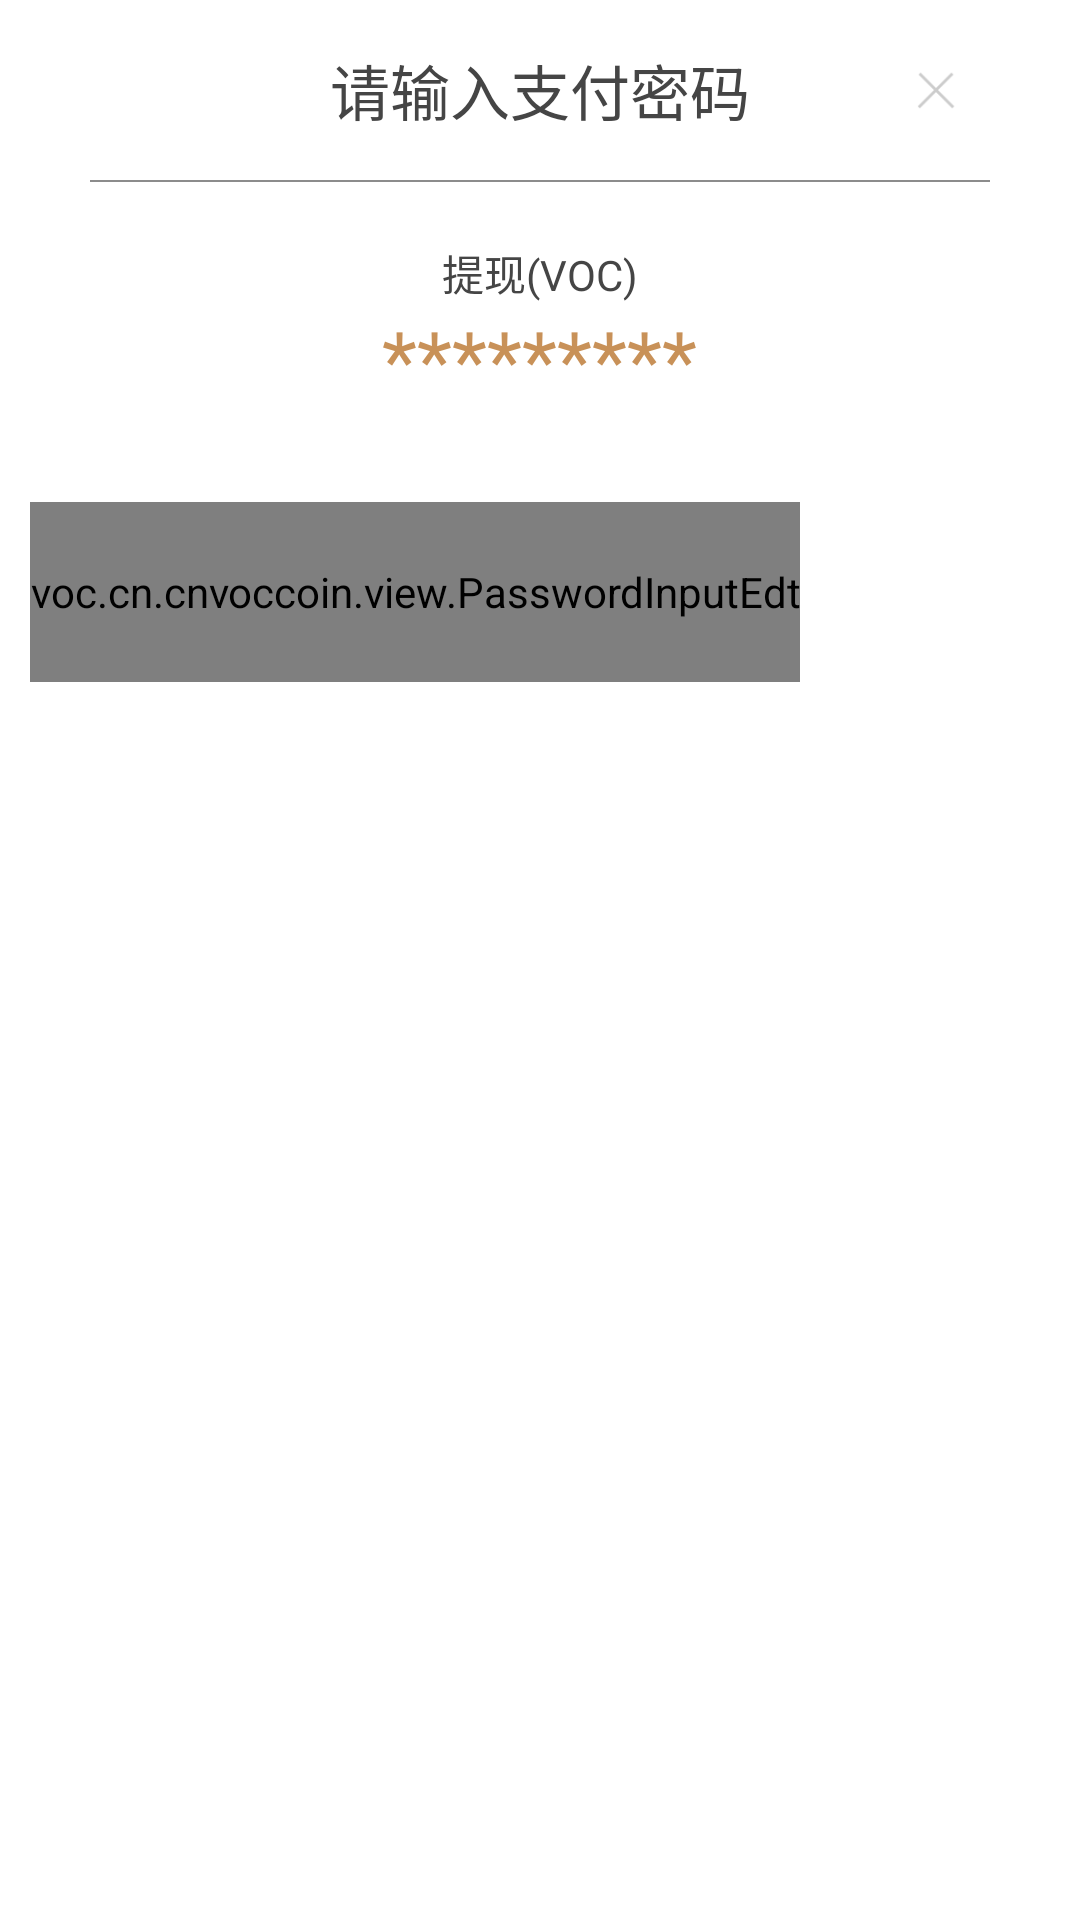

This screen was rendered from an Android layout file. Write that file and the resources it references.
<!-- AndroidManifest.xml: application theme android:Theme.NoTitleBar -->
<!-- res/layout/activity_payment.xml -->
<?xml version="1.0" encoding="utf-8"?>
<RelativeLayout xmlns:android="http://schemas.android.com/apk/res/android"
    xmlns:app="http://schemas.android.com/apk/res-auto"
    xmlns:tools="http://schemas.android.com/tools"
    android:layout_width="wrap_content"
    android:layout_height="wrap_content"
    android:orientation="vertical"
    android:background="#fff"
    android:id="@+id/relati"
    tools:context="voc.cn.cnvoccoin.activity.PaymentActivity">

    <LinearLayout
        android:id="@+id/linear"
        android:layout_width="match_parent"
        android:layout_alignParentTop="true"
        android:layout_height="60dp">
        <FrameLayout
            android:layout_width="match_parent"
            android:layout_height="wrap_content">
            <TextView
                android:text="请输入支付密码"
                android:layout_gravity="center"
                android:gravity="center"
                android:textSize="20dp"
                android:textColor="@color/color_454545"
                android:layout_width="wrap_content"
                android:layout_height="60dp" />
            <ImageView
                android:id="@+id/img_delete"
                android:layout_width="15dp"
                android:layout_height="15dp"
                android:layout_gravity="center|right"
                android:layout_marginRight="40dp"
                android:src="@mipmap/delete_two"
                />
        </FrameLayout>
    </LinearLayout>
<View
    android:id="@+id/view_t"
    android:layout_centerHorizontal="true"
    android:layout_width="300dp"
    android:layout_height="0.5dp"
    android:layout_marginLeft="30dp"
    android:layout_below="@+id/linear"
    android:background="@color/color_8c"
    />
    <TextView
        android:id="@+id/text_tv"
        android:text="提现(VOC)"
        android:layout_centerHorizontal="true"
        android:layout_marginTop="20dp"
        android:textColor="@color/color_454545"
        android:layout_width="wrap_content"
        android:layout_below="@+id/view_t"
        android:layout_height="wrap_content" />
    <TextView
        android:id="@+id/tv_sum"
        android:layout_gravity="center"
        android:textColor="@color/color_c89158"
        android:text="*********"
        android:textSize="27sp"
        android:layout_below="@+id/text_tv"
        android:layout_width="wrap_content"
        android:layout_centerHorizontal="true"
        android:layout_height="wrap_content" />

    <voc.cn.cnvoccoin.view.PasswordInputEdt
        android:layout_below="@+id/tv_sum"
        android:layout_marginBottom="20dp"
        android:id="@+id/edt"
        android:layout_width="wrap_content"
        android:layout_height="60dp"
        android:layout_marginLeft="10dip"
        android:layout_marginRight="10dip"
        app:rectChooseColor="@color/color_c89158"
        app:heightSpace="0dp"
        app:textColor="@color/chong_zhi2"
        app:txtSize="20dp"
        app:isPwd="true"
        app:widthSpace="0dp"
        app:rectStroke="0.5dp"
        android:layout_marginTop="30dp"/>
</RelativeLayout>
<!-- resources referenced by this layout -->
<resources>
  <color name="chong_zhi2">#D1AD79</color>
  <color name="color_454545">#454545</color>
  <color name="color_8c">#8C8C8C</color>
  <color name="color_c89158">#C89158</color>
  <!-- mipmap delete_two: png bitmap (mipmap-xxhdpi, 668 bytes) -->
</resources>
